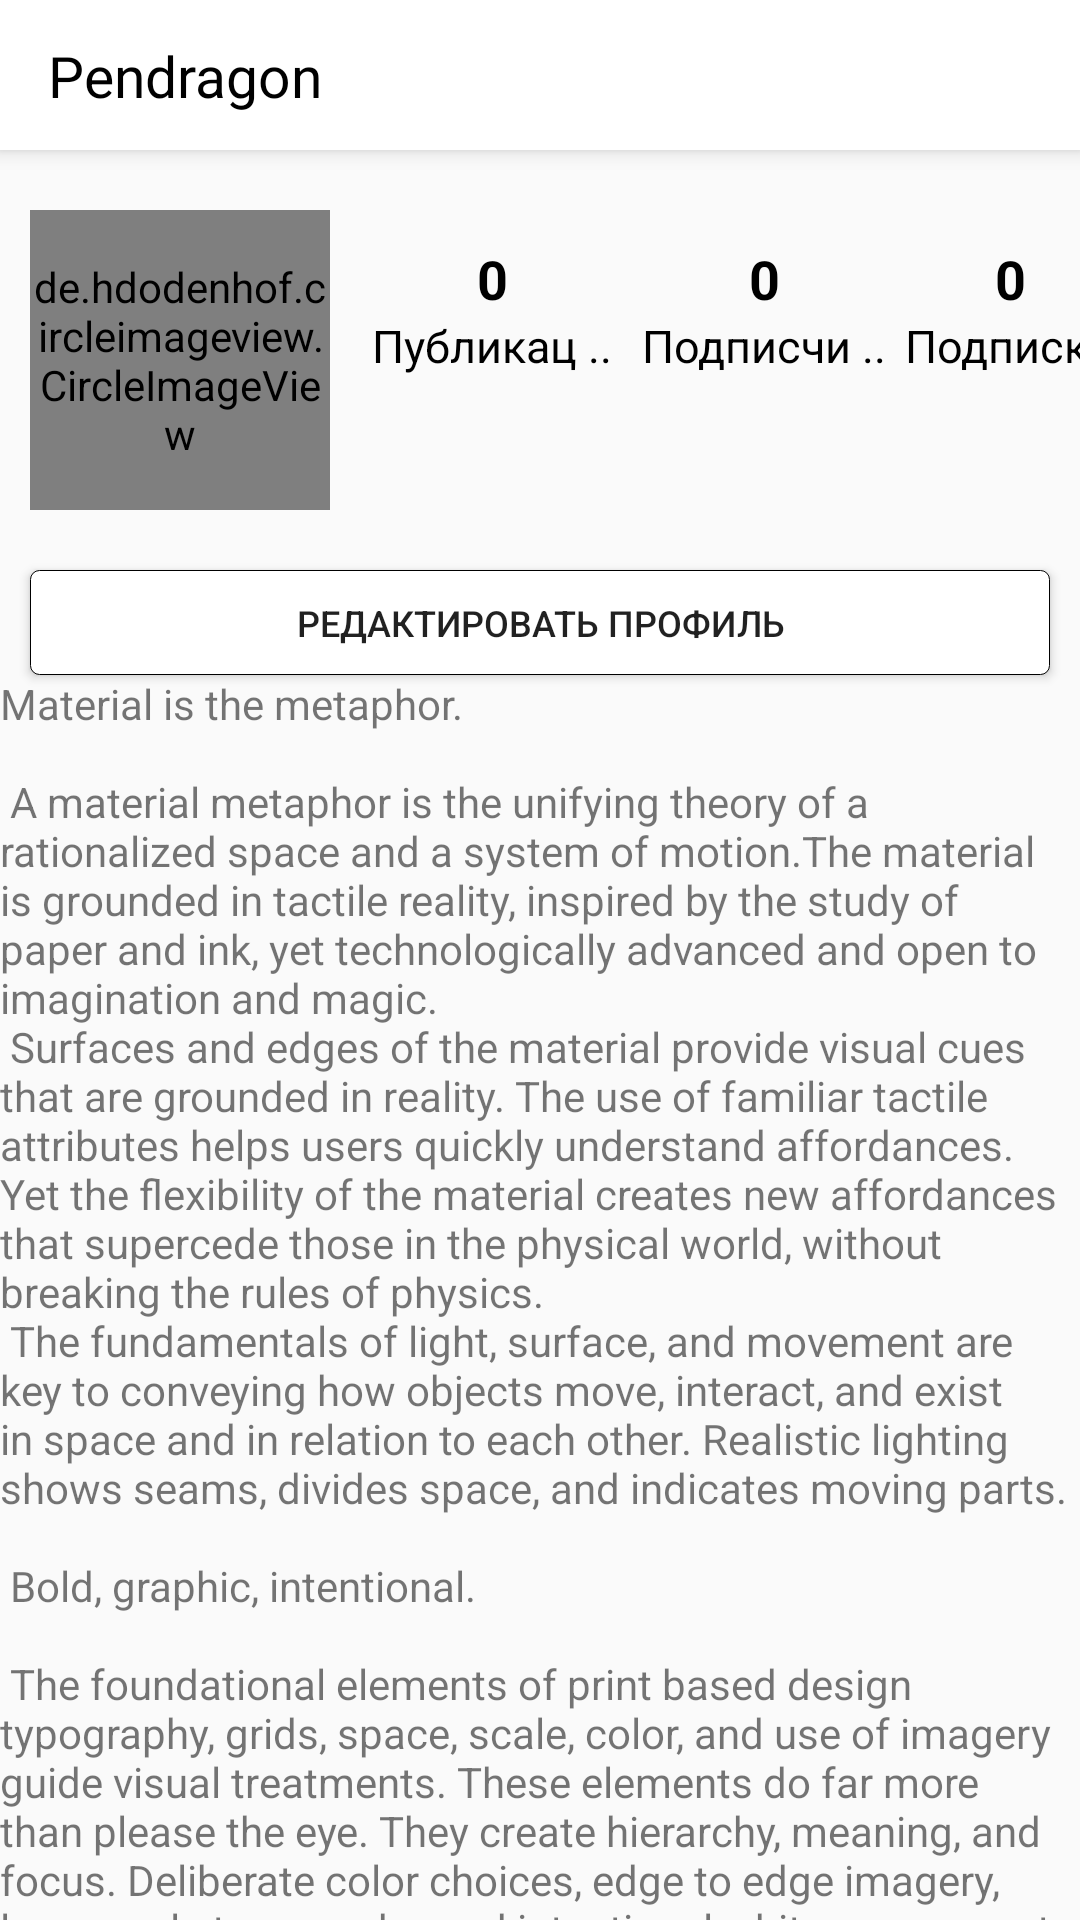

This screen was rendered from an Android layout file. Write that file and the resources it references.
<!-- AndroidManifest.xml: application theme AppTheme -->
<!-- res/layout/fragment_person.xml -->
<?xml version="1.0" encoding="utf-8"?>
<androidx.core.widget.NestedScrollView xmlns:android="http://schemas.android.com/apk/res/android"
    xmlns:tools="http://schemas.android.com/tools"
    android:layout_width="match_parent"
    android:layout_height="match_parent"
    xmlns:app="http://schemas.android.com/apk/res-auto"
    tools:context=".Fragments.personFragment">

<androidx.constraintlayout.widget.ConstraintLayout
    android:layout_width="match_parent"
    android:layout_height="match_parent">

    <androidx.appcompat.widget.Toolbar
        android:id="@+id/toolbar"
        android:layout_width="match_parent"
        android:layout_height="50dp"
        android:layout_marginBottom="16dp"
        android:background="@color/white"
        android:elevation="4dp"
        app:layout_constraintBottom_toTopOf="@+id/textView"
        app:layout_constraintEnd_toEndOf="parent"
        app:layout_constraintHorizontal_bias="0.0"
        app:layout_constraintStart_toStartOf="parent"
        app:layout_constraintTop_toTopOf="parent"
        app:layout_constraintVertical_bias="0.0">

        <androidx.constraintlayout.widget.ConstraintLayout
            android:layout_width="match_parent"
            android:layout_height="wrap_content">

            <TextView
                android:layout_width="wrap_content"
                android:layout_height="match_parent"
                android:id="@+id/theNickNameId"
                android:text="Pendragon"
                android:textColor="@color/black"
                android:textSize="19sp"
                app:layout_constraintBottom_toBottomOf="parent"
                app:layout_constraintLeft_toLeftOf="parent"
                app:layout_constraintTop_toTopOf="parent" />

            <ImageView
                android:layout_width="50dp"
                android:layout_height="50dp"
                android:padding="10dp"
                android:src="@drawable/ic_more"
                app:layout_constraintBottom_toBottomOf="parent"
                app:layout_constraintRight_toRightOf="parent"
                app:layout_constraintTop_toTopOf="parent" />
        </androidx.constraintlayout.widget.ConstraintLayout>
    </androidx.appcompat.widget.Toolbar>

    <de.hdodenhof.circleimageview.CircleImageView
        android:id="@+id/avaId"
        android:layout_width="100dp"
        android:layout_height="100dp"
        android:src="@drawable/avatar"
        app:layout_constraintBottom_toTopOf="@+id/editProfileId"
        app:layout_constraintStart_toStartOf="parent"
        android:layout_marginLeft="10dp"
        android:layout_marginTop="20dp"
        app:layout_constraintTop_toBottomOf="@+id/toolbar" />
    <TextView
        android:id="@+id/numberOfPhotoId"
        android:layout_width="wrap_content"
        android:layout_height="wrap_content"
        android:text="0"
        android:textSize="18sp"
        android:textStyle="bold"
        android:textColor="@color/black"
        app:layout_constraintRight_toRightOf="@+id/textPhotoId"
        app:layout_constraintLeft_toLeftOf="@+id/textPhotoId"
        app:layout_constraintBottom_toTopOf="@id/textPhotoId"

        />
    <TextView
        android:id="@+id/numberOfSubscribersId"
        android:layout_width="wrap_content"
        android:layout_height="wrap_content"
        android:text="0"
        android:textSize="18sp"
        android:textStyle="bold"
        android:textColor="@color/black"
        app:layout_constraintRight_toRightOf="@+id/textSubId"
        app:layout_constraintLeft_toLeftOf="@+id/textSubId"
        app:layout_constraintBottom_toTopOf="@id/textSubId"

        />
    <TextView
        android:id="@+id/numberOfYourSubscriptionsId"
        android:layout_width="wrap_content"
        android:layout_height="wrap_content"
        android:text="0"
        android:textSize="18sp"
        android:textStyle="bold"
        android:textColor="@color/black"
        app:layout_constraintRight_toRightOf="@+id/textYourSubId"
        app:layout_constraintLeft_toLeftOf="@+id/textYourSubId"
        app:layout_constraintBottom_toTopOf="@id/textYourSubId"

        />
    <TextView
        android:id="@+id/textPhotoId"
        android:layout_width="wrap_content"
        android:layout_height="wrap_content"
        android:text="Публикац .."
        android:textSize="15sp"
        android:textStyle="normal"
        android:textColor="@color/black"
        app:layout_constraintLeft_toRightOf="@id/avaId"
        app:layout_constraintTop_toBottomOf="@id/toolbar"
        android:layout_marginLeft="14dp"
        android:layout_marginTop="55dp"
        />
    <TextView
        android:id="@+id/textSubId"
        android:layout_width="wrap_content"
        android:layout_height="wrap_content"
        android:text="Подписчи .."
        android:textSize="15sp"
        android:textStyle="normal"
        android:textColor="@color/black"
        app:layout_constraintLeft_toRightOf="@id/textPhotoId"
        app:layout_constraintTop_toBottomOf="@id/toolbar"
        android:layout_marginLeft="10dp"
        android:layout_marginTop="55dp"
        />
    <TextView
        android:id="@+id/textYourSubId"
        android:layout_width="wrap_content"
        android:layout_height="wrap_content"
        android:text="Подписки"
        android:textSize="15sp"
        android:textStyle="normal"
        android:textColor="@color/black"
        app:layout_constraintLeft_toRightOf="@id/textSubId"
        app:layout_constraintTop_toBottomOf="@id/toolbar"
        android:layout_marginLeft="6dp"
        android:layout_marginTop="55dp"
        />


    <Button
        android:id="@+id/editProfileId"
        android:layout_width="match_parent"
        android:layout_height="35dp"
        android:layout_marginStart="10dp"
        android:layout_marginLeft="10dp"
        android:layout_marginEnd="10dp"
        android:layout_marginTop="20dp"
        android:layout_marginRight="10dp"
        android:text="Редактировать профиль"
        android:textSize="12sp"
        app:layout_constraintEnd_toEndOf="parent"
        app:layout_constraintStart_toStartOf="parent"
        app:layout_constraintTop_toBottomOf="@id/avaId"
        android:background="@drawable/background_for_button_edit_profile"/>

    <TextView
        android:id="@+id/textView"
        android:layout_width="wrap_content"
        android:layout_height="wrap_content"
        android:layout_margin="@dimen/text_margin"
        android:layout_marginBottom="10dp"
        android:text="@string/large_text"
        app:layout_constraintBottom_toBottomOf="parent"
        app:layout_constraintEnd_toEndOf="parent"
        app:layout_constraintStart_toStartOf="parent"
        app:layout_constraintTop_toBottomOf="@id/editProfileId" />

    </androidx.constraintlayout.widget.ConstraintLayout>

</androidx.core.widget.NestedScrollView>
<!-- resources referenced by this layout -->
<resources>
  <color name="black">#000</color>
  <color name="white">#FFF</color>
  <color name="colorPrimary">#6200EE</color>
  <color name="colorPrimaryDark">#3700B3</color>
  <color name="colorAccent">#03DAC5</color>
</resources>
